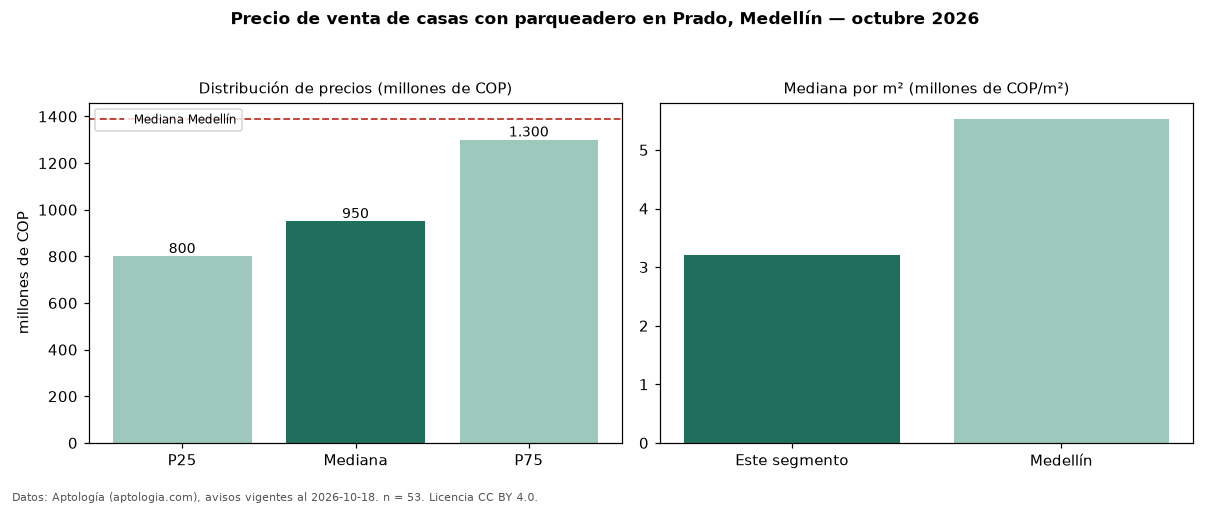

The data file committed next to this chart (first rows):
seccion, metrica, valor, moneda, n
filtro, parq1, con parqueadero, , 53
precio, p25, 800000000, COP, 53
precio, mediana, 950000000, COP, 53
precio, p75, 1300000000, COP, 53
precio, minimo, 550000000, COP, 53
precio, maximo, 7481000000, COP, 53
m2, mediana_precio_m2, 3205923, COP, 52
m2, area_mediana_m2, 290.5, m2, 52
banos, mediana_banos, 4.0, , 
parqueadero, pct_con_parqueadero, 100.0, %, 53
estrato, estrato_mas_frecuente, 4, , 53
habitaciones, 3+, 940000000, COP, 52
ciudad, mediana_ciudad_referencia, 1390000000, COP, 
ciudad, mediana_m2_ciudad, 5531915, COP, 
fuente, fecha_datos, 2026-10-18, , 
fuente, atribucion, https://www.aptologia.com/casas-en-venta…, , 
fuente, licencia, CC BY 4.0, , 
